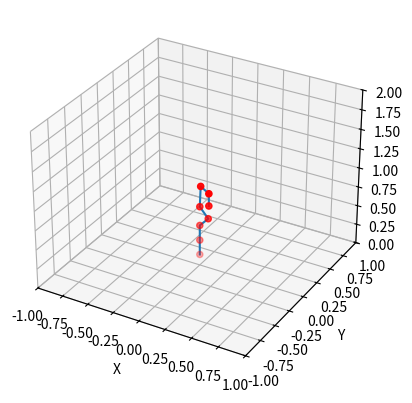

Recreate this plot in Python.
import numpy as np
import matplotlib.pyplot as plt
from math import pi

class FK():

    def __init__(self):

        # TODO: you may want to define geometric parameters here that will be
        # useful in computing the forward kinematics. The data you will need
        # is provided in the lab handout
        self.xDisplacement =[0,0,0.0825,-0.0825,0,0.088,0]
        self.zDisplacement = [0.192+0.141,0,0.195+0.121,0,.379,0,0.051+0.159]
        self.angleDisplacement = [-pi/2,pi/2,pi/2,-pi/2,pi/2,pi/2,0]
        self.jointOffsets = np.stack(([0,0,.141,1], [0,0,0,1], [0,0,.195,1],
                                      [0,0,0,1],[0,0,0.125,1],[0,0,-.015,1],
                                      [0,0,.051,1],[0,0,0,1]),axis= 0)
    def forward(self, q):
        """
        INPUT:
        q - 1x7 vector of joint angles [q0, q1, q2, q3, q4, q5, q6]

        OUTPUTS:
        jointPositions -8 x 3 matrix, where each row corresponds to a rotational joint of the robot or end effector
                  Each row contains the [x,y,z] coordinates in the world frame of the respective joint's center in meters.
                  The base of the robot is located at [0,0,0].
        T0e       - a 4 x 4 homogeneous transformation matrix,
                  representing the end effector frame expressed in the
                  world frame
        """

        jointPositions = np.zeros((8,3))
        jointPositions[0,:] = [0,0,.141]
        T0e = np.identity(4)
        a4 = [0, 0, 0, 1]
        q[-1] -= pi/4
        for i in range(len(q)):
            angle = q[i]
            a1 = [np.cos(angle), -np.sin(angle)*np.cos(self.angleDisplacement[i]), np.sin(angle)*np.sin(self.angleDisplacement[i]), self.xDisplacement[i]*np.cos(angle)] 
            a2 = [np.sin(angle), np.cos(angle)*np.cos(self.angleDisplacement[i]), -np.cos(angle)*np.sin(self.angleDisplacement[i]), self.xDisplacement[i]*np.sin(angle)] 
            a3 = [0, np.sin(self.angleDisplacement[i]), np.cos(self.angleDisplacement[i]), self.zDisplacement[i]] 
            A = np.stack((a1,a2,a3,a4), axis = 0)
            T0e = T0e @ A
            jointPositions[i+1] = (T0e @ self.jointOffsets[i+1,:].reshape(-1,1))[:3,0]

        return np.round(jointPositions,decimals =6), T0e

    # feel free to define additional helper methods to modularize your solution for lab 1

    def testPlot(self,jointPositions):
        ax = plt.figure().add_subplot(projection='3d')
        ax.plot(jointPositions[:,0], jointPositions[:,1], jointPositions[:,2])
        ax.scatter(jointPositions[:,0], jointPositions[:,1], jointPositions[:,2], c= 'red')
        ax.set_xlabel('X')
        ax.set_ylabel('Y')
        ax.set_zlabel('Z')
        ax.set_xlim(-1, 1)
        ax.set_ylim(-1, 1)
        ax.set_zlim(0, 2)
        plt.show()
    
    # This code is for Lab 2, you can ignore it ofr Lab 1
    def get_axis_of_rotation(self, q):
        """
        INPUT:
        q - 1x7 vector of joint angles [q0, q1, q2, q3, q4, q5, q6]

        OUTPUTS:
        axis_of_rotation_list: - 3x7 np array of unit vectors describing the axis of rotation for each joint in the
                                 world frame

        """
        # STUDENT CODE HERE: This is a function needed by lab 2

        return()
    
    def compute_Ai(self, q):
        """
        INPUT:
        q - 1x7 vector of joint angles [q0, q1, q2, q3, q4, q5, q6]

        OUTPUTS:
        Ai: - 4x4 list of np array of homogenous transformations describing the FK of the robot. Transformations are not
              necessarily located at the joint locations
        """
        # STUDENT CODE HERE: This is a function needed by lab 2

        return()
    
if __name__ == "__main__":

    fk = FK()

    # matches figure in the handout
    
    q = np.array([0,0,0,0,0,0,0])
    #q = np.array([0,0,0,0,0,0,0])
    joint_positions, T0e = fk.forward(q)
    fk.testPlot(joint_positions)
    #print(joint_positions)
    #print("Joint Positions:\n",joint_positions)
    #print("End Effector Pose:\n",T0e)
